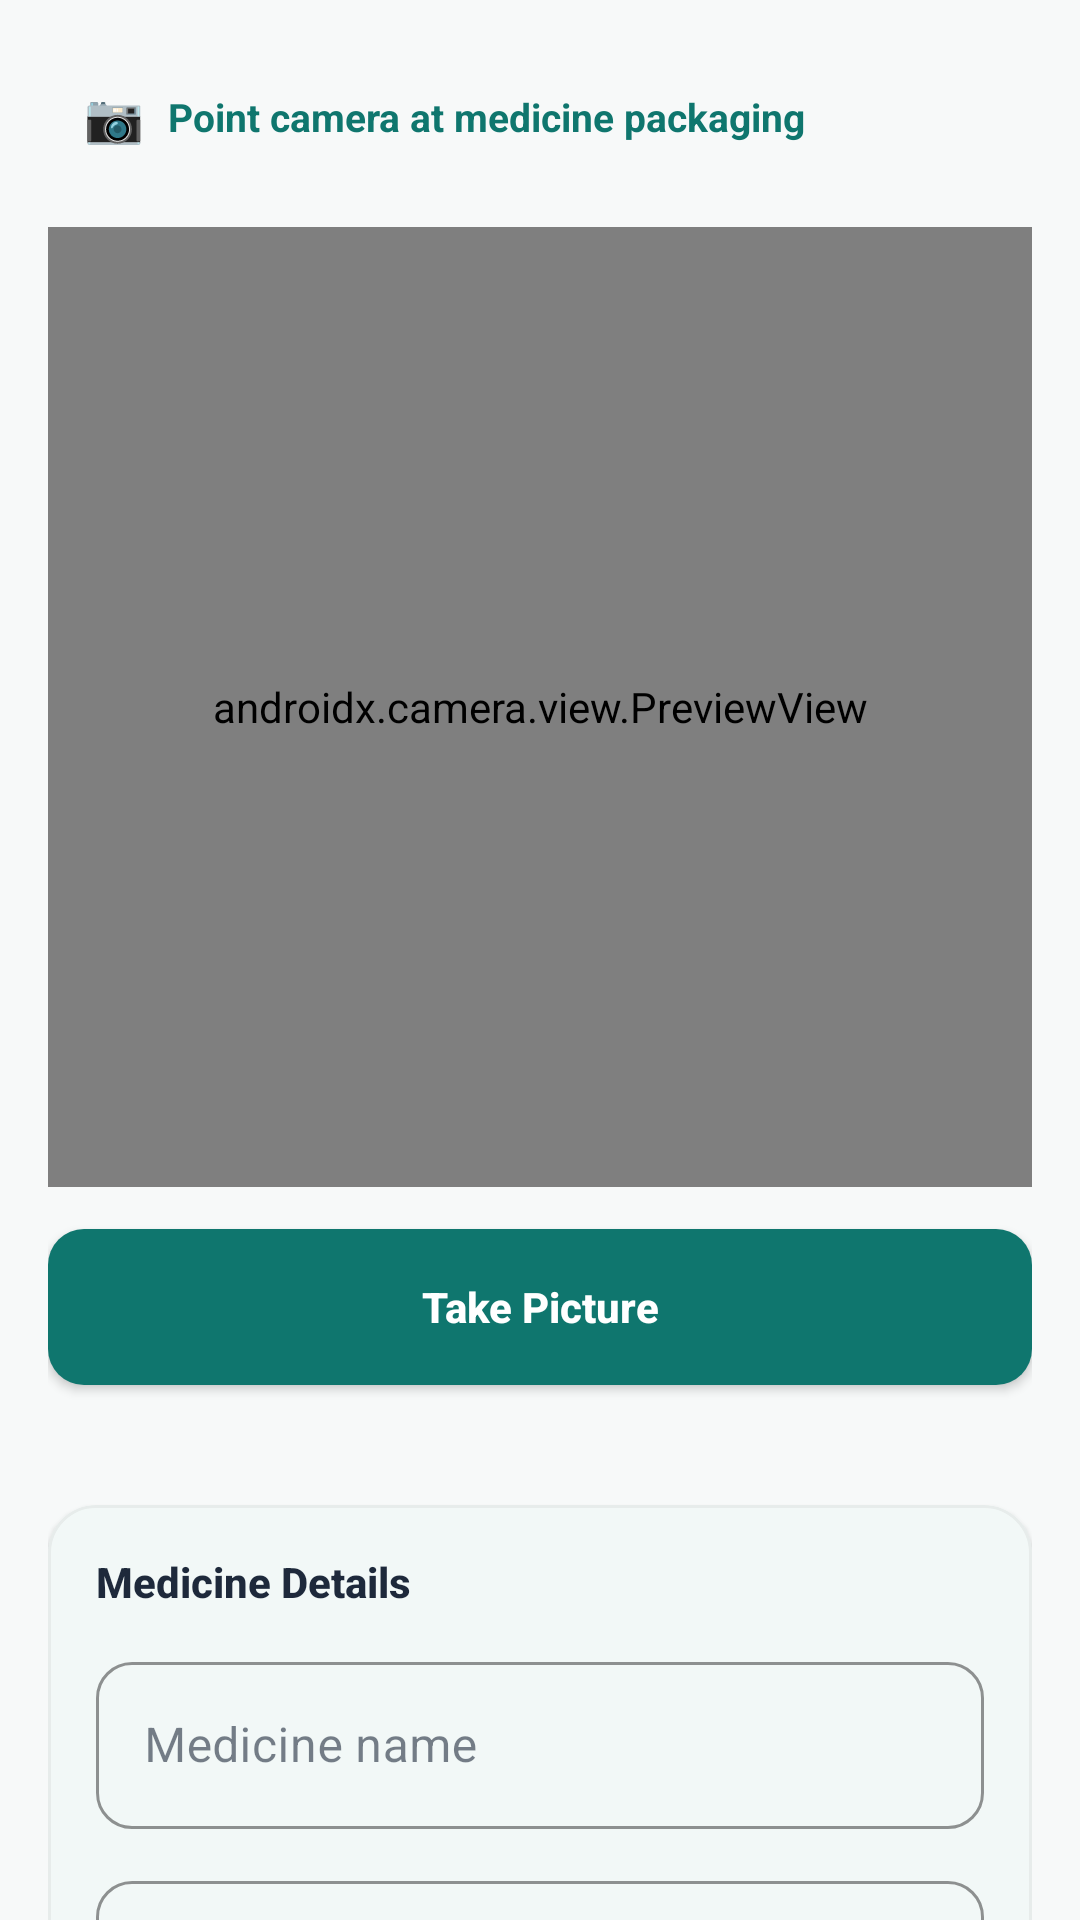

Reconstruct the res/layout file that produces this screen, plus the resources it refers to.
<!-- AndroidManifest.xml: application theme Theme.MediNear -->
<!-- res/layout/activity_camera.xml -->
<?xml version="1.0" encoding="utf-8"?>
<androidx.core.widget.NestedScrollView xmlns:android="http://schemas.android.com/apk/res/android"
    xmlns:app="http://schemas.android.com/apk/res-auto"
    android:layout_width="match_parent"
    android:layout_height="match_parent"
    android:fillViewport="true"
    android:background="@color/bg_screen">

    <LinearLayout
        android:layout_width="match_parent"
        android:layout_height="wrap_content"
        android:orientation="vertical"
        android:padding="16dp">

        
        <LinearLayout
            android:layout_width="match_parent"
            android:layout_height="wrap_content"
            android:orientation="horizontal"
            android:gravity="center_vertical"
            android:background="@drawable/bg_status_pill"
            android:padding="12dp"
            android:layout_marginBottom="14dp">

            <TextView
                android:layout_width="wrap_content"
                android:layout_height="wrap_content"
                android:text="📷"
                android:textSize="16sp"
                android:layout_marginEnd="8dp" />

            <TextView
                android:id="@+id/tvStatus"
                android:layout_width="0dp"
                android:layout_height="wrap_content"
                android:layout_weight="1"
                android:text="Point camera at medicine packaging"
                android:textSize="13sp"
                android:textStyle="bold"
                android:textColor="@color/brand_primary" />
        </LinearLayout>

        
        <androidx.camera.view.PreviewView
            android:id="@+id/previewView"
            android:layout_width="match_parent"
            android:layout_height="320dp"
            android:background="@drawable/bg_preview_frame"
            android:clipToOutline="true"
            android:layout_marginBottom="14dp" />

        <ImageView
            android:id="@+id/ivCapturedPhoto"
            android:layout_width="match_parent"
            android:layout_height="320dp"
            android:scaleType="centerCrop"
            android:visibility="gone"
            android:contentDescription="Captured photo"
            android:background="@drawable/bg_preview_frame"
            android:clipToOutline="true"
            android:layout_marginBottom="14dp" />

        
        <Button
            android:id="@+id/btnCapture"
            android:layout_width="match_parent"
            android:layout_height="52dp"
            android:text="Take Picture"
            android:textAllCaps="false"
            android:textStyle="bold"
            android:textColor="@android:color/white"
            android:background="@drawable/bg_button_primary"
            android:backgroundTint="@null"
            android:layout_marginBottom="20dp" />

        <LinearLayout
            android:layout_width="match_parent"
            android:layout_height="wrap_content"
            android:orientation="horizontal"
            android:visibility="visible"
            android:layout_marginBottom="20dp">

            <Button
                android:id="@+id/btnRetake"
                android:layout_width="0dp"
                android:layout_height="52dp"
                android:layout_weight="1"
                android:layout_marginEnd="8dp"
                android:text="Retake"
                android:textAllCaps="false"
                android:textStyle="bold"
                android:textColor="@color/text_secondary"
                android:background="@drawable/bg_button_neutral"
                android:backgroundTint="@null"
                android:visibility="gone" />

            <Button
                android:id="@+id/btnSave"
                android:layout_width="0dp"
                android:layout_height="52dp"
                android:layout_weight="1"
                android:layout_marginStart="8dp"
                android:text="Save Record"
                android:textAllCaps="false"
                android:textStyle="bold"
                android:textColor="@android:color/white"
                android:background="@drawable/bg_button_success"
                android:backgroundTint="@null"
                android:visibility="gone" />
        </LinearLayout>

        
        <com.google.android.material.card.MaterialCardView
            android:layout_width="match_parent"
            android:layout_height="wrap_content"
            android:layout_marginBottom="16dp"
            app:cardCornerRadius="16dp"
            app:cardElevation="1dp"
            app:strokeColor="@color/border_subtle"
            app:strokeWidth="1dp"
            app:cardBackgroundColor="@color/surface_card">

            <LinearLayout
                android:layout_width="match_parent"
                android:layout_height="wrap_content"
                android:orientation="vertical"
                android:padding="16dp">

                <TextView
                    android:layout_width="match_parent"
                    android:layout_height="wrap_content"
                    android:text="Medicine Details"
                    android:textSize="14sp"
                    android:textStyle="bold"
                    android:fontFamily="sans-serif-medium"
                    android:textColor="@color/text_primary"
                    android:layout_marginBottom="12dp" />

                <com.google.android.material.textfield.TextInputLayout
                    android:layout_width="match_parent"
                    android:layout_height="wrap_content"
                    android:layout_marginBottom="12dp"
                    app:boxStrokeColor="@color/brand_primary"
                    app:hintTextColor="@color/brand_primary"
                    app:boxCornerRadiusTopStart="12dp"
                    app:boxCornerRadiusTopEnd="12dp"
                    app:boxCornerRadiusBottomStart="12dp"
                    app:boxCornerRadiusBottomEnd="12dp"
                    style="@style/Widget.MaterialComponents.TextInputLayout.OutlinedBox">
                    <com.google.android.material.textfield.TextInputEditText
                        android:id="@+id/etMedicineName"
                        android:layout_width="match_parent"
                        android:layout_height="wrap_content"
                        android:hint="Medicine name"
                        android:textColor="@color/text_primary"
                        android:inputType="text" />
                </com.google.android.material.textfield.TextInputLayout>

                <com.google.android.material.textfield.TextInputLayout
                    android:layout_width="match_parent"
                    android:layout_height="wrap_content"
                    app:boxStrokeColor="@color/brand_primary"
                    app:hintTextColor="@color/brand_primary"
                    app:boxCornerRadiusTopStart="12dp"
                    app:boxCornerRadiusTopEnd="12dp"
                    app:boxCornerRadiusBottomStart="12dp"
                    app:boxCornerRadiusBottomEnd="12dp"
                    style="@style/Widget.MaterialComponents.TextInputLayout.OutlinedBox">
                    <com.google.android.material.textfield.TextInputEditText
                        android:id="@+id/etNotes"
                        android:layout_width="match_parent"
                        android:layout_height="wrap_content"
                        android:hint="Notes (optional)"
                        android:textColor="@color/text_primary"
                        android:inputType="textMultiLine"
                        android:minLines="2" />
                </com.google.android.material.textfield.TextInputLayout>
            </LinearLayout>
        </com.google.android.material.card.MaterialCardView>

        
        <Button
            android:id="@+id/btnGallery"
            android:layout_width="match_parent"
            android:layout_height="52dp"
            android:text="View Gallery"
            android:textAllCaps="false"
            android:textStyle="bold"
            android:textColor="@color/brand_primary"
            android:background="@drawable/bg_button_outlined"
            android:backgroundTint="@null"
            android:layout_marginBottom="12dp" />

        <ProgressBar
            android:id="@+id/progressBar"
            android:layout_width="wrap_content"
            android:layout_height="wrap_content"
            android:layout_gravity="center_horizontal"
            android:indeterminateTint="@color/brand_primary"
            android:visibility="gone" />
    </LinearLayout>
</androidx.core.widget.NestedScrollView>
<!-- resources referenced by this layout -->
<resources>
  <color name="bg_screen">#F7F9F9</color>
  <color name="border_subtle">#E7ECEB</color>
  <color name="brand_primary">#0F766E</color>
  <color name="surface_card">#FFFFFF</color>
  <color name="text_primary">#1E293B</color>
  <color name="text_secondary">#64748B</color>
  <!-- drawable bg_button_neutral (drawable) -->
  <?xml version="1.0" encoding="utf-8"?>
  <ripple xmlns:android="http://schemas.android.com/apk/res/android"
      android:color="#1A64748B">
      <item>
          <shape android:shape="rectangle">
              <solid android:color="@android:color/transparent" />
              <stroke android:width="1.5dp" android:color="@color/text_secondary" />
              <corners android:radius="12dp" />
          </shape>
      </item>
  </ripple>
  <!-- drawable bg_button_outlined (drawable) -->
  <?xml version="1.0" encoding="utf-8"?>
  <ripple xmlns:android="http://schemas.android.com/apk/res/android"
      android:color="#1A0F766E">
      <item>
          <shape android:shape="rectangle">
              <solid android:color="@android:color/transparent" />
              <stroke android:width="1.5dp" android:color="@color/brand_primary" />
              <corners android:radius="10dp" />
          </shape>
      </item>
  </ripple>
  <!-- drawable bg_button_primary (drawable) -->
  <?xml version="1.0" encoding="utf-8"?>
  <ripple xmlns:android="http://schemas.android.com/apk/res/android"
      android:color="#33FFFFFF">
      <item>
          <shape android:shape="rectangle">
              <solid android:color="@color/brand_primary" />
              <corners android:radius="12dp" />
          </shape>
      </item>
  </ripple>
  <!-- drawable bg_button_success (drawable) -->
  <?xml version="1.0" encoding="utf-8"?>
  <ripple xmlns:android="http://schemas.android.com/apk/res/android"
      android:color="#33FFFFFF">
      <item>
          <shape android:shape="rectangle">
              <solid android:color="#16A34A" />
              <corners android:radius="12dp" />
          </shape>
      </item>
  </ripple>
  <!-- drawable bg_preview_frame (drawable) -->
  <?xml version="1.0" encoding="utf-8"?>
  <shape xmlns:android="http://schemas.android.com/apk/res/android">
      <solid android:color="#000000" />
      <stroke android:width="1dp" android:color="@color/border_subtle" />
      <corners android:radius="16dp" />
  </shape>
  <style name="Theme.MediNear" parent="Base.Theme.MediNear" />
  <style name="Base.Theme.MediNear" parent="Theme.Material3.DayNight.NoActionBar">
          
          <item name="colorPrimary">@color/brand_primary</item>
          <item name="colorOnPrimary">@android:color/white</item>
          <item name="colorPrimaryContainer">@color/brand_primary_soft</item>
          <item name="colorOnPrimaryContainer">@color/brand_primary_dark</item>
  
          
          <item name="colorSecondary">@color/brand_primary</item>
          <item name="colorOnSecondary">@android:color/white</item>
          <item name="colorSecondaryContainer">@color/brand_primary_soft</item>
          <item name="colorOnSecondaryContainer">@color/brand_primary_dark</item>
  
          
          <item name="android:colorBackground">@color/bg_screen</item>
          <item name="colorSurface">@color/surface_card</item>
          <item name="colorOnSurface">@color/text_primary</item>
  
          
          <item name="colorError">@color/danger</item>
  
          
          <item name="android:statusBarColor">@color/brand_primary_dark</item>
      </style>
  <color name="brand_primary_soft">#E6F4F1</color>
  <color name="brand_primary_dark">#0B5750</color>
  <color name="danger">#DC2626</color>
</resources>
